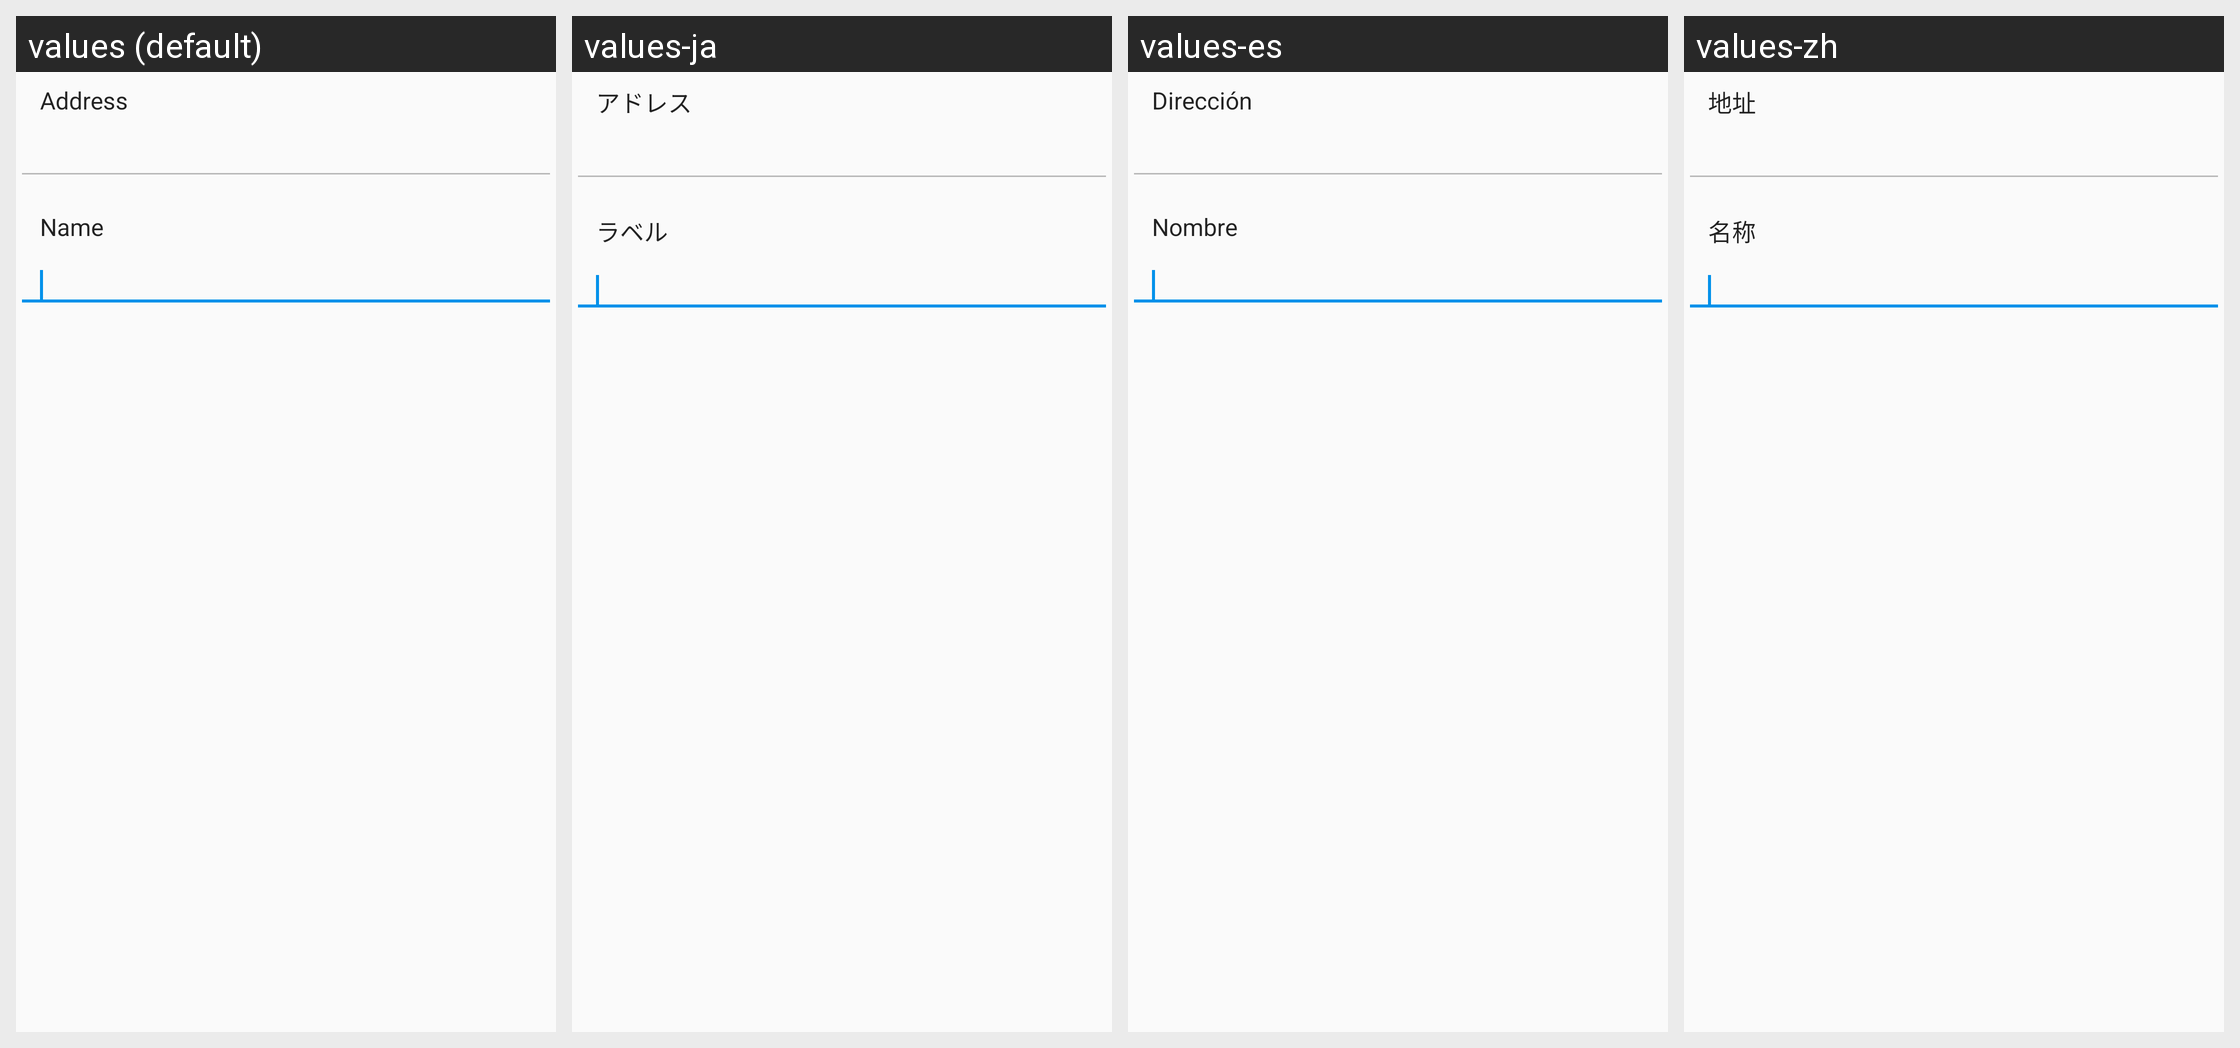

For this localized Android screen grid, give each drawn string resource with its value in every locale shown.
Android screen res/layout/edit_address_book_entry_dialog.xml rendered under 4 locales, left to right: values (default), values-ja, values-es, values-zh. Device: Nexus 5 (rendered at 1080×1920; each locale shown at half size, 540×960, under a caption strip naming it); theme AppTheme.
Other locales in the repository, not shown: values-el, values-it, values-ru.
Strings drawn on this screen, with the default value and each locale's value (text and hints the layout hard-codes, and strings that could not be matched under every locale, appear in the picture but are not listed):

edit_address_book_entry_dialog_address_label
  values: Address
  values-ja: アドレス
  values-es: Dirección
  values-zh: 地址

edit_address_book_entry_dialog_label_label
  values: Name
  values-ja: ラベル
  values-es: Nombre
  values-zh: 名称
